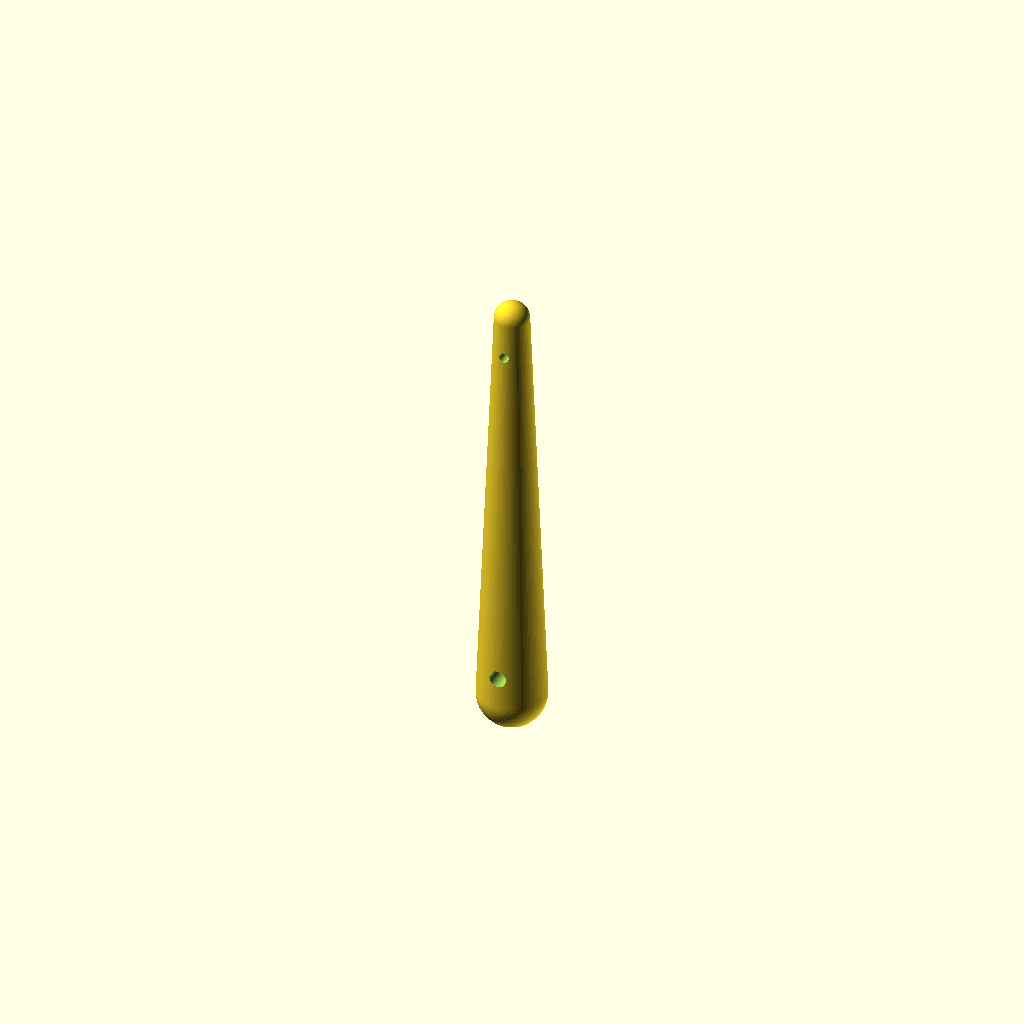
Cell 1 — every parameter at its default value.
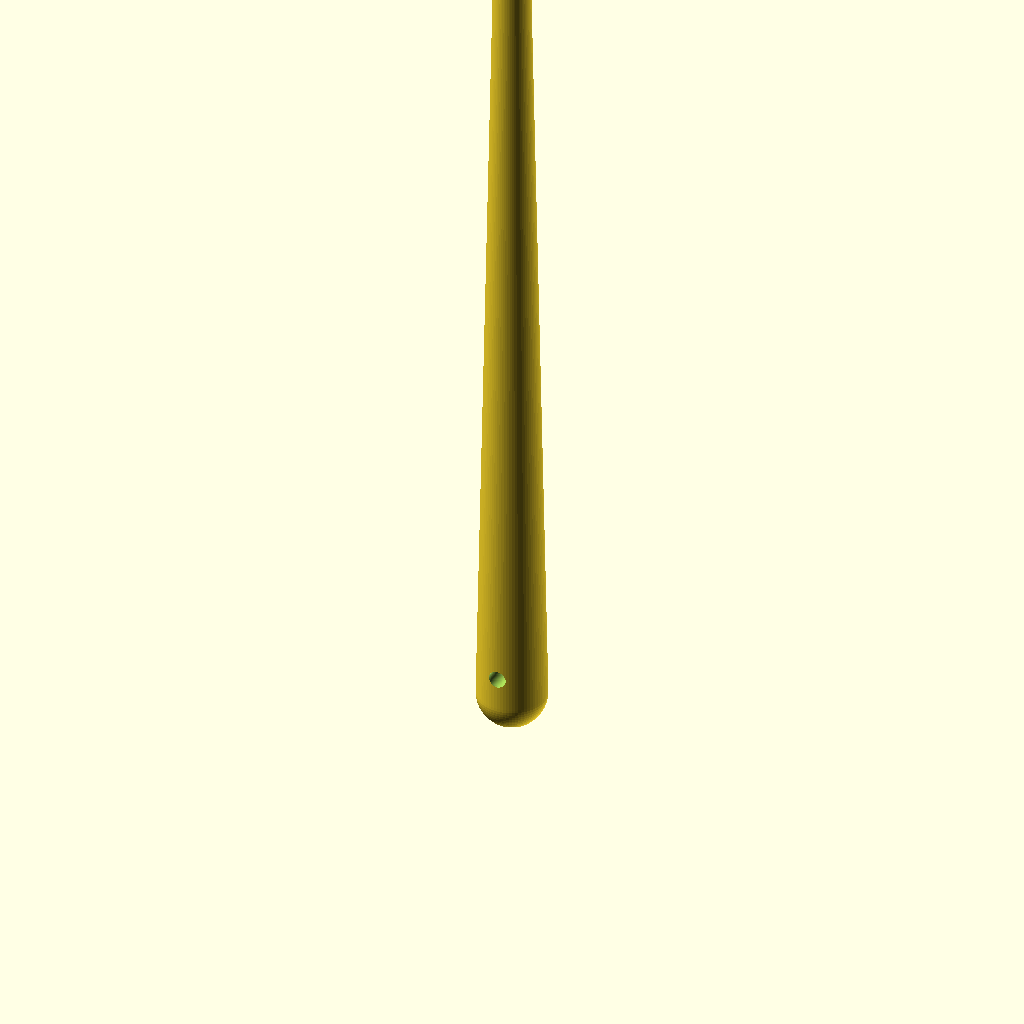
Cell 2: handle_len = 300 (everything else at default).
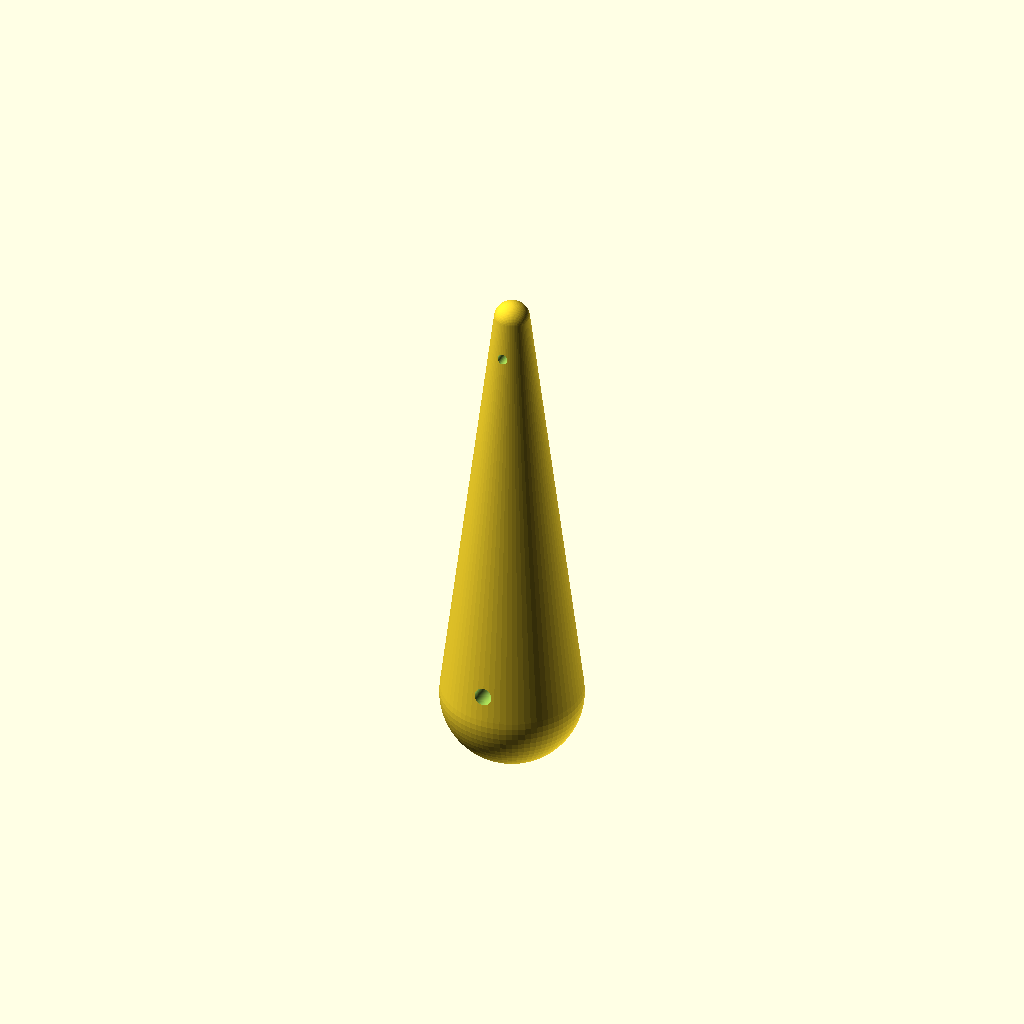
Cell 3 — base_d set to 48, the other parameters unchanged.
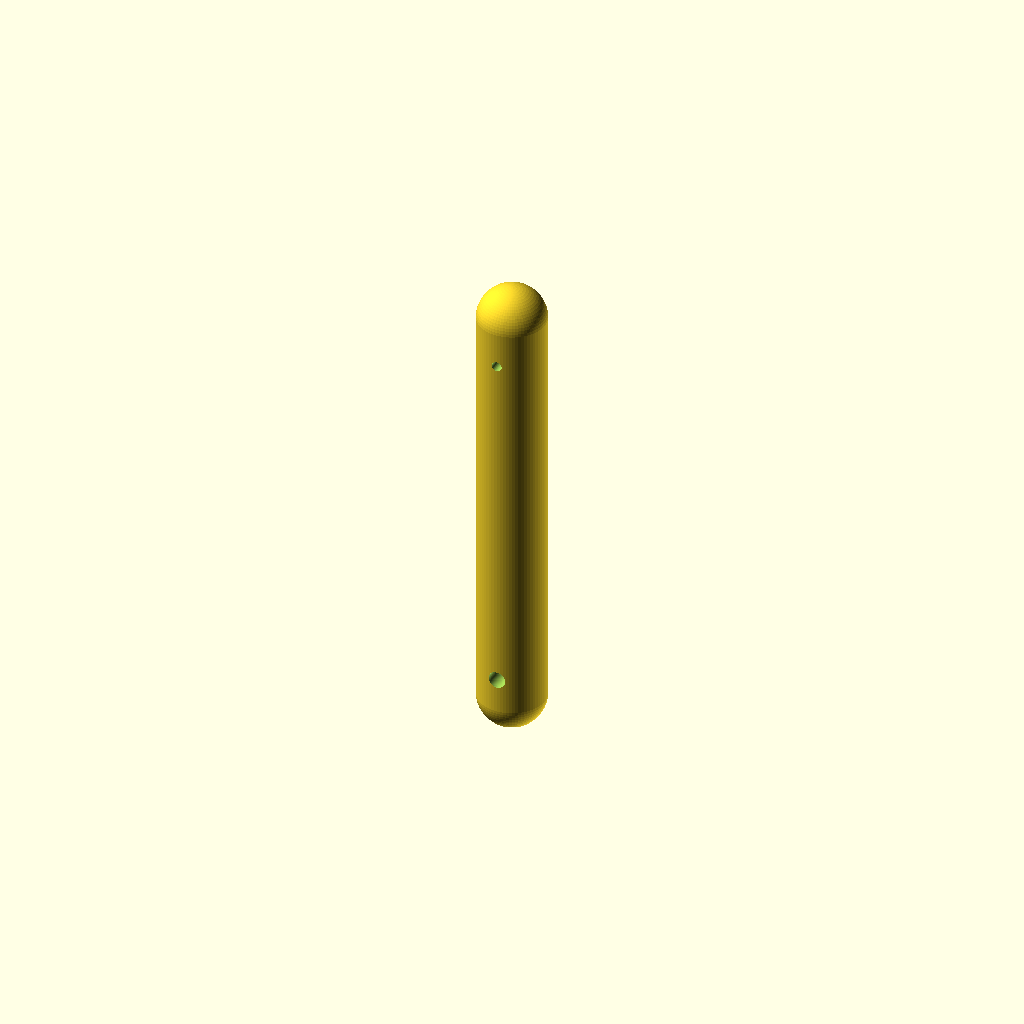
Cell 4: tip_d = 24 (everything else at default).
All cells are drawn from one camera (rotation 55°, 0°, 25°, orthographic, colour scheme Cornfield), so only the parameter changes between them.
OpenSCAD source file assets/SCAD files/touchy-subjects-pets-scad-collection-v2/ts-pet-003-wand-handle.scad:
// TS-PET-003 - Wand Handle
$fn = 72;
handle_len = 150;
base_d = 24;
tip_d = 12;
string_hole_d = 3.5;
strap_hole_d = 6.0;
module tapered_handle() {
    hull() {
        translate([0,0,0]) sphere(d = base_d);
        translate([0,0,handle_len]) sphere(d = tip_d);
    }
}
difference() {
    tapered_handle();
    translate([0,0,handle_len - 12]) rotate([90,0,0]) cylinder(h = tip_d + 6, d = string_hole_d, center = true);
    translate([0,0,12]) rotate([90,0,0]) cylinder(h = base_d + 6, d = strap_hole_d, center = true);
}
Customizer parameters (derived from the source; name, type, default, range or options):
handle_len: number, default 150
base_d: number, default 24
tip_d: number, default 12
string_hole_d: number, default 3.5
strap_hole_d: number, default 6
